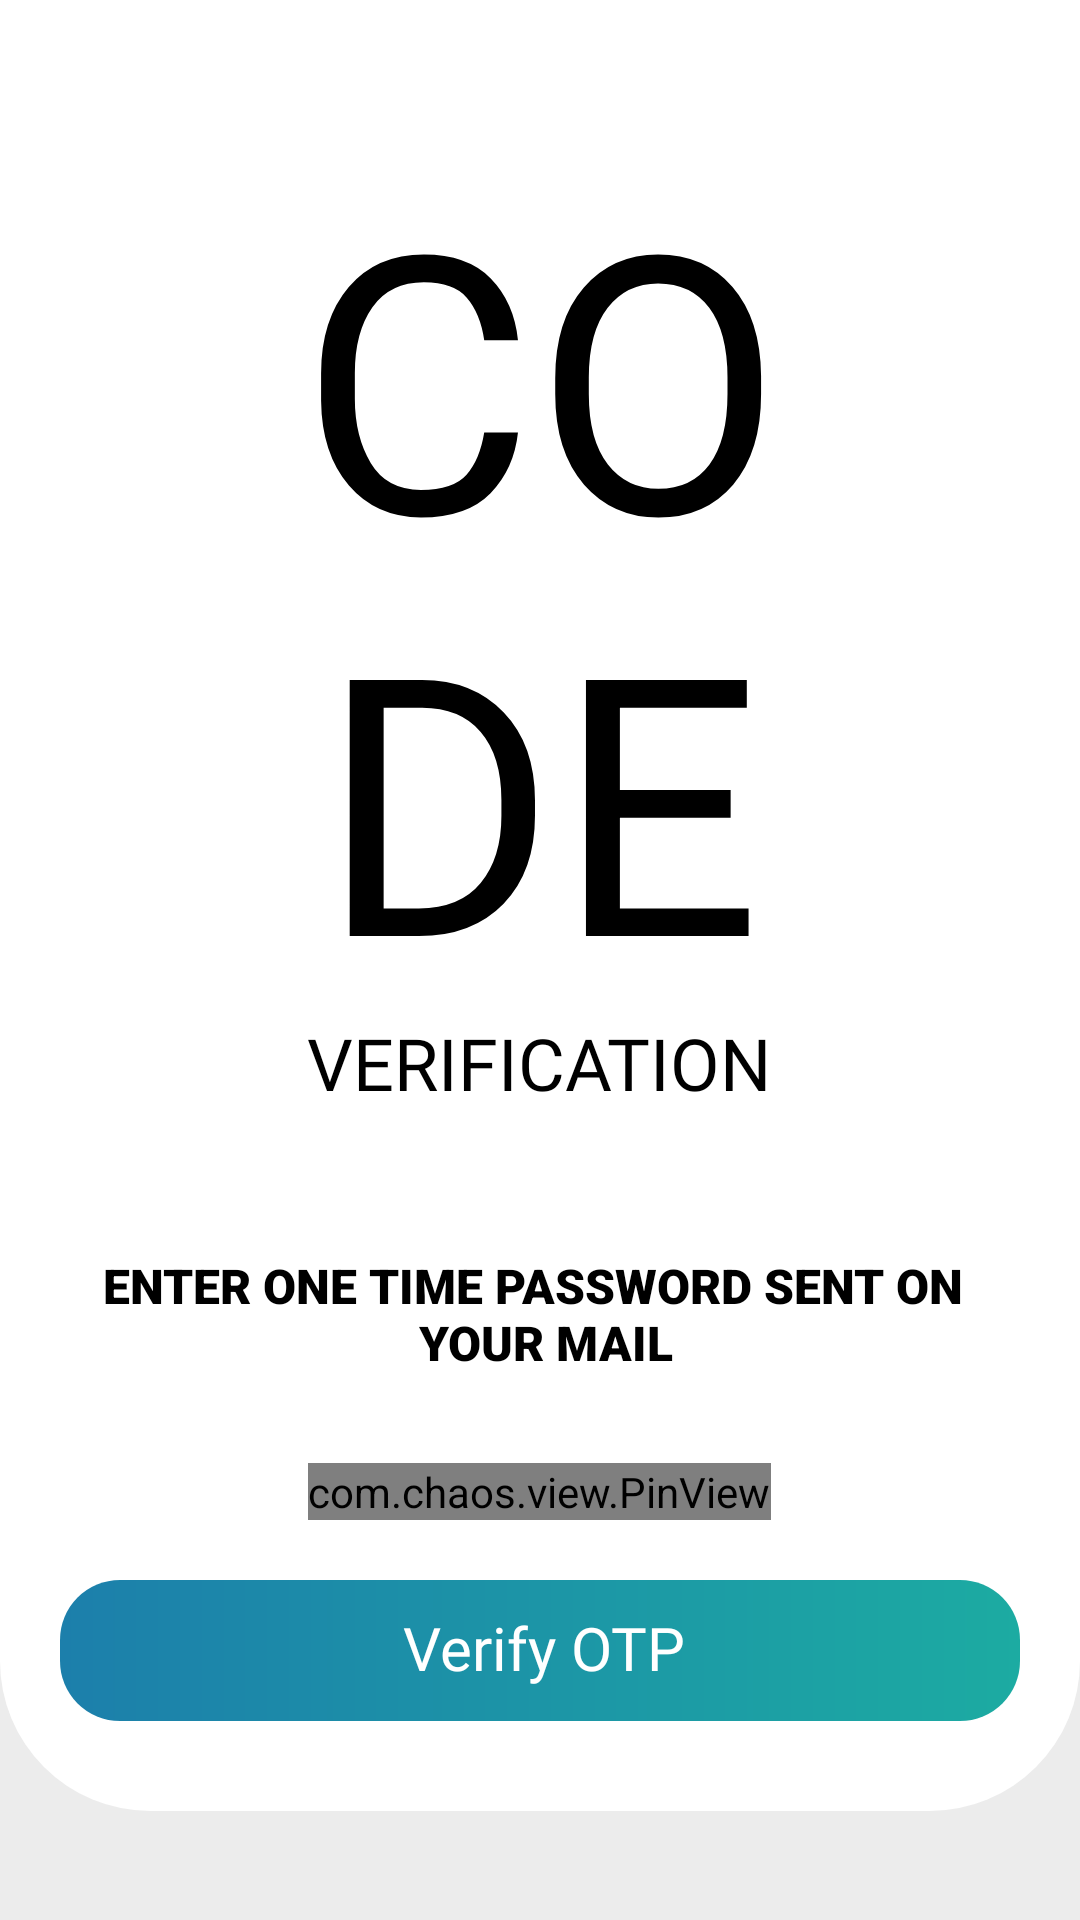

The Android layout XML behind this screen, and the referenced resources:
<!-- AndroidManifest.xml: application theme Theme.RYZENCARRENT -->
<!-- res/layout/activity_email_change_confirm.xml -->
<?xml version="1.0" encoding="utf-8"?>
<LinearLayout xmlns:android="http://schemas.android.com/apk/res/android"
    xmlns:app="http://schemas.android.com/apk/res-auto"
    xmlns:tools="http://schemas.android.com/tools"
    android:layout_width="match_parent"
    android:layout_height="match_parent"
    android:background="@color/app_back"
    android:orientation="vertical">

    <LinearLayout
        android:layout_width="match_parent"
        android:layout_height="wrap_content"
        android:background="@drawable/radius_background"
        android:orientation="vertical"
        android:padding="@dimen/_20dp"
        app:cardCornerRadius="2000dp">


        <ImageView
            android:id="@+id/close"
            android:layout_width="wrap_content"
            android:layout_height="wrap_content"
            android:layout_centerVertical="true"
            android:padding="5dp"
            android:src="@drawable/close"
            app:tint="@color/black" />

        <TextView
            android:layout_width="wrap_content"
            android:layout_height="wrap_content"
            android:layout_gravity="center"
            android:layout_marginTop="30dp"
            android:fontFamily="@font/heavitas"
            android:includeFontPadding="false"
            android:text="@string/otp_code_text"
            android:textAlignment="center"
            android:textAllCaps="true"
            android:textColor="@color/black"
            android:textSize="120sp" />

        <TextView
            android:layout_width="wrap_content"
            android:layout_height="wrap_content"
            android:layout_gravity="center"
            android:fontFamily="@font/heavitas"
            android:includeFontPadding="false"
            android:text="@string/otp_verification_text"
            android:textAlignment="center"
            android:textAllCaps="true"
            android:textColor="@color/black"
            android:textSize="24sp" />

        <TextView
            android:layout_width="wrap_content"
            android:layout_height="wrap_content"
            android:layout_gravity="center"
            android:layout_marginTop="50dp"
            android:fontFamily="sans-serif-black"
            android:includeFontPadding="false"
            android:text="@string/otp_description_text"
            android:textAlignment="center"
            android:textAllCaps="true"
            android:textColor="@color/black"
            android:textSize="16sp" />

        <com.chaos.view.PinView
            android:id="@+id/setpin"
            style="@style/PinWidget.PinView"
            android:layout_width="wrap_content"
            android:layout_height="wrap_content"
            android:layout_gravity="center"
            android:layout_marginTop="30dp"
            android:cursorVisible="true"
            android:inputType="number"
            android:itemBackground="@color/light_white"
            app:cursorColor="@color/black"
            app:hideLineWhenFilled="true"
            app:itemHeight="90dp"
            app:itemRadius="10dp"
            app:itemWidth="70dp"
            app:lineColor="#015182" />

        <TextView
            android:id="@+id/search_btn"
            android:layout_width="match_parent"
            android:layout_height="47dp"
            android:layout_below="@id/text1"
            android:layout_gravity="center_vertical"
            android:layout_marginTop="@dimen/_20dp"
            android:layout_marginBottom="@dimen/_10dp"
            android:background="@drawable/shape_plp_book"
            android:drawablePadding="@dimen/_10dp"
            android:fontFamily="@font/poppins_semibold"
            android:gravity="center"
            android:includeFontPadding="false"
            android:text="Verify OTP"
            android:textColor="@color/white"
            android:textSize="@dimen/_20dp" />


    </LinearLayout>
</LinearLayout>
<!-- resources referenced by this layout -->
<resources>
  <color name="app_back">#ececec</color>
  <color name="black">#FF000000</color>
  <color name="light_white">#f2f0f0</color>
  <color name="white">#FFFFFFFF</color>
  <dimen name="_10dp">10dp</dimen>
  <dimen name="_20dp">20dp</dimen>
  <!-- drawable radius_background (drawable) -->
  <?xml version="1.0" encoding="utf-8"?>
  <shape xmlns:android="http://schemas.android.com/apk/res/android"
      android:shape="rectangle">
      <solid android:color="@color/white" />
      <corners
          android:bottomLeftRadius="50dp"
          android:bottomRightRadius="50dp" />
  </shape>
  <!-- drawable shape_plp_book (drawable) -->
  <?xml version="1.0" encoding="utf-8"?>
  <shape xmlns:android="http://schemas.android.com/apk/res/android" xmlns:app="http://schemas.android.com/apk/res-auto" xmlns:aapt="http://schemas.android.com/aapt" android:shape="rectangle">
      <corners android:radius="@dimen/_20sdp"/>
      <padding android:left="@dimen/_15sdp" android:top="@dimen/_8sdp" android:right="@dimen/_13sdp" android:bottom="@dimen/_8sdp"/>
      <gradient android:startColor="#1caba2" android:endColor="#1c7fab" android:angle="180"/>
  </shape>
  <string name="otp_code_text">Co\nde</string>
  <string name="otp_description_text">Enter One Time Password Sent On \n Your Mail</string>
  <string name="otp_verification_text">Verification</string>
  <style name="Theme.RYZENCARRENT" parent="Theme.MaterialComponents.DayNight.NoActionBar">
          
          <item name="colorPrimary">@color/purple_500</item>
          <item name="colorPrimaryVariant">#002F43</item>
          <item name="colorOnPrimary">#80D8FF</item>
          
          <item name="colorSecondary">@color/teal_200</item>
          <item name="colorSecondaryVariant">@color/teal_700</item>
          <item name="colorOnSecondary">@color/black</item>
          
          <item name="android:statusBarColor" tools:targetApi="l">?attr/colorPrimaryVariant</item>
          
      </style>
  <dimen name="_20sdp">20dp</dimen>
  <dimen name="_15sdp">15dp</dimen>
  <dimen name="_8sdp">8dp</dimen>
  <dimen name="_13sdp">13dp</dimen>
  <color name="purple_500">#80D8FF</color>
  <color name="teal_200">#80D8FF</color>
  <color name="teal_700">#0479AE</color>
</resources>
